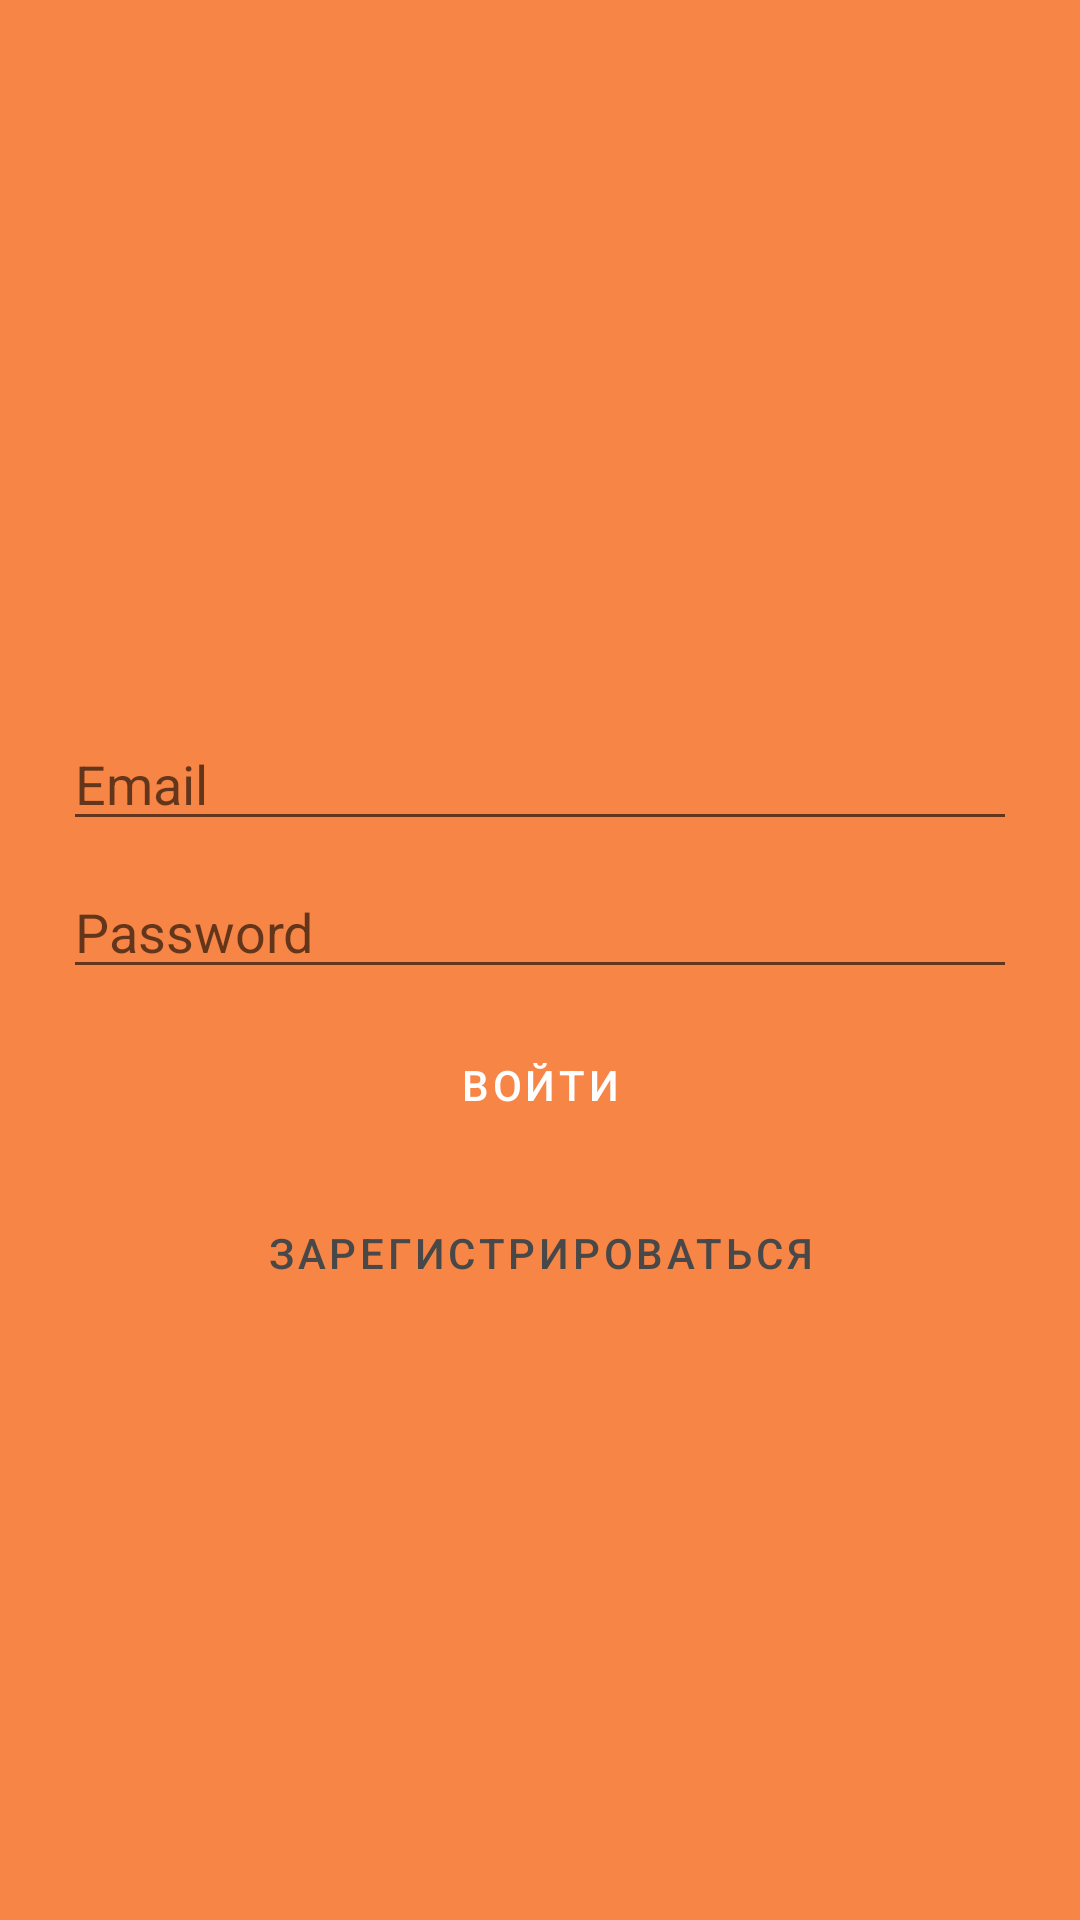

This screen was rendered from an Android layout file. Write that file and the resources it references.
<!-- AndroidManifest.xml: activity theme AppTheme.NoActionBar -->
<!-- res/layout/activity_login.xml -->
<?xml version="1.0" encoding="utf-8"?>
<androidx.coordinatorlayout.widget.CoordinatorLayout xmlns:android="http://schemas.android.com/apk/res/android"
    xmlns:tools="http://schemas.android.com/tools"
    android:layout_width="match_parent"
    android:layout_height="match_parent"
    tools:context=".view.login.LoginActivity">

    <include layout="@layout/content_login" />

</androidx.coordinatorlayout.widget.CoordinatorLayout>
<!-- res/layout/content_login.xml (included above) -->
<?xml version="1.0" encoding="utf-8"?>
<androidx.constraintlayout.widget.ConstraintLayout xmlns:android="http://schemas.android.com/apk/res/android"
    xmlns:app="http://schemas.android.com/apk/res-auto"
    xmlns:tools="http://schemas.android.com/tools"
    android:layout_width="match_parent"
    android:layout_height="match_parent"
    android:background="@color/colorPrimary"
    tools:context=".almostView.login.LoginActivity"
    tools:showIn="@layout/activity_login">

    <androidx.constraintlayout.widget.ConstraintLayout
        android:layout_width="350dp"
        android:layout_height="wrap_content"
        android:background="@drawable/rounded_shape"
        app:layout_constraintBottom_toBottomOf="parent"
        app:layout_constraintEnd_toEndOf="parent"
        app:layout_constraintStart_toStartOf="parent"
        app:layout_constraintTop_toTopOf="parent">

        <TextView
            android:id="@+id/title"
            android:layout_width="wrap_content"
            android:layout_height="wrap_content"
            android:layout_marginTop="8dp"
            android:text="@string/login_title"
            android:textColor="@color/colorPrimary"
            android:textSize="24sp"
            app:layout_constraintEnd_toEndOf="parent"
            app:layout_constraintStart_toStartOf="parent"
            app:layout_constraintTop_toTopOf="parent" />

        <EditText
            android:id="@+id/userEmail"
            android:layout_width="0dp"
            android:layout_height="wrap_content"
            android:layout_marginStart="16dp"
            android:layout_marginTop="8dp"
            android:layout_marginEnd="16dp"
            android:ems="10"
            android:hint="@string/login_email_hint"
            android:importantForAutofill="no"
            android:inputType="textEmailAddress"
            app:layout_constraintEnd_toEndOf="parent"
            app:layout_constraintStart_toStartOf="parent"
            app:layout_constraintTop_toBottomOf="@+id/title" />

        <EditText
            android:id="@+id/userPassword"
            android:layout_width="0dp"
            android:layout_height="wrap_content"
            android:layout_marginStart="16dp"
            android:layout_marginTop="8dp"
            android:layout_marginEnd="16dp"
            android:ems="10"
            android:hint="@string/login_password_hint"
            android:importantForAutofill="no"
            android:inputType="textPassword"
            app:layout_constraintEnd_toEndOf="parent"
            app:layout_constraintStart_toStartOf="parent"
            app:layout_constraintTop_toBottomOf="@+id/userEmail" />

        <Button
            android:id="@+id/loginButton"
            style="@style/PrimaryButton"
            android:layout_width="0dp"
            android:layout_height="wrap_content"
            android:layout_marginStart="16dp"
            android:layout_marginTop="8dp"
            android:layout_marginEnd="16dp"
            android:text="@string/login_button_text"
            app:layout_constraintEnd_toEndOf="parent"
            app:layout_constraintStart_toStartOf="parent"
            app:layout_constraintTop_toBottomOf="@+id/userPassword" />

        <Button
            android:id="@+id/registrationButton"
            style="@style/SecondaryButton"
            android:layout_width="0dp"
            android:layout_height="48dp"
            android:layout_marginStart="16dp"
            android:layout_marginTop="8dp"
            android:layout_marginEnd="16dp"
            android:layout_marginBottom="8dp"
            android:text="@string/registration_button_text"
            app:layout_constraintBottom_toBottomOf="parent"
            app:layout_constraintEnd_toEndOf="parent"
            app:layout_constraintStart_toStartOf="parent"
            app:layout_constraintTop_toBottomOf="@+id/loginButton" />
    </androidx.constraintlayout.widget.ConstraintLayout>

</androidx.constraintlayout.widget.ConstraintLayout>
<!-- resources referenced by this layout -->
<resources>
  <color name="colorPrimary">#F78545</color>
  <string name="login_button_text">Войти</string>
  <string name="login_email_hint">Email</string>
  <string name="login_password_hint">Password</string>
  <string name="login_title">Вход</string>
  <string name="registration_button_text">Зарегистрироваться</string>
  <style name="PrimaryButton" parent="Widget.MaterialComponents.Button">
          <item name="android:backgroundTint">@color/entryPrimaryButton</item>
          <item name="android:textColor">@color/entryPrimaryButtonText</item>
      </style>
  <style name="SecondaryButton" parent="Widget.MaterialComponents.Button">
          <item name="android:backgroundTint">@color/entrySecondaryButton</item>
          <item name="android:textColor">@color/entrySecondaryButtonText</item>
      </style>
  <style name="AppTheme.NoActionBar">
          <item name="windowActionBar">false</item>
          <item name="windowNoTitle">true</item>
      </style>
  <color name="entryPrimaryButton">@color/colorPrimary</color>
  <color name="entryPrimaryButtonText">#FFFFFF</color>
  <color name="entrySecondaryButton">#D8D8D8</color>
  <color name="entrySecondaryButtonText">#484848</color>
</resources>
